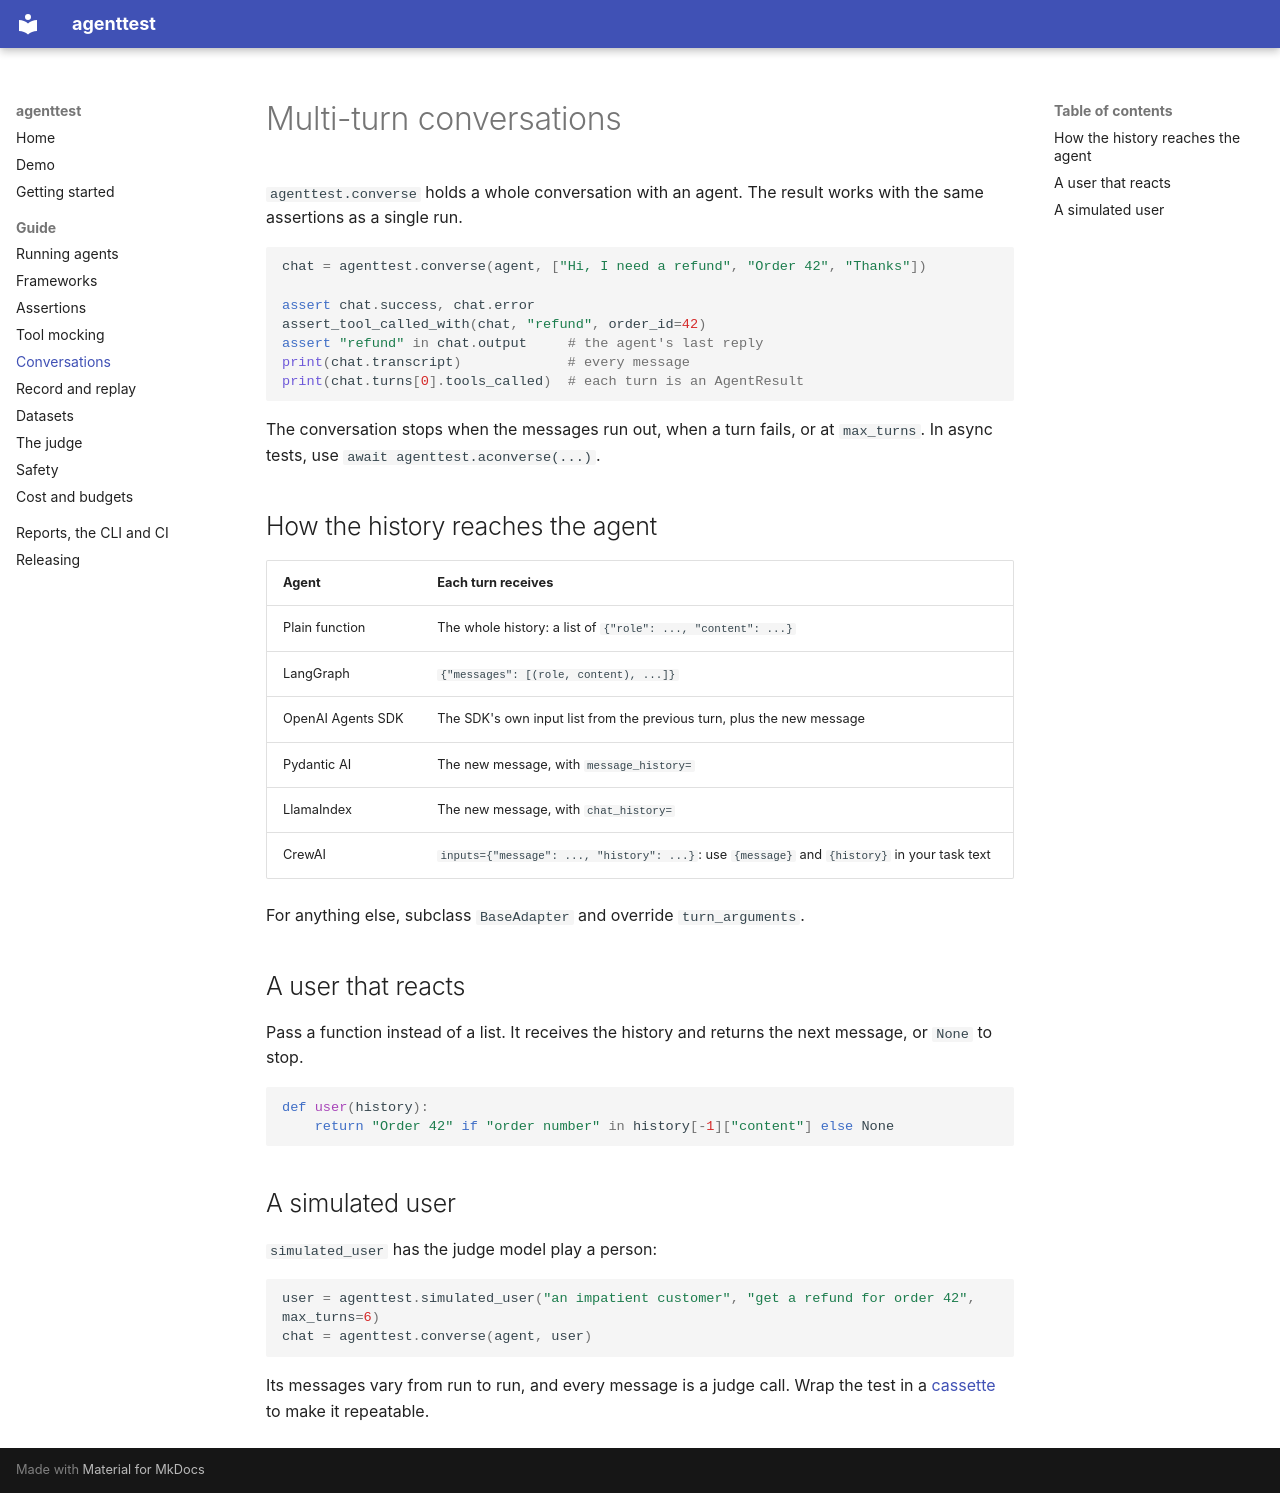

repository: nithinskumar866/agent_test_pip · page: conversations/index.html · generator: mkdocs

# Multi-turn conversations

`agenttest.converse` holds a whole conversation with an agent. The result works with the same
assertions as a single run.

```python
chat = agenttest.converse(agent, ["Hi, I need a refund", "Order 42", "Thanks"])

assert chat.success, chat.error
assert_tool_called_with(chat, "refund", order_id=42)
assert "refund" in chat.output     # the agent's last reply
print(chat.transcript)             # every message
print(chat.turns[0].tools_called)  # each turn is an AgentResult
```

The conversation stops when the messages run out, when a turn fails, or at `max_turns`. In async
tests, use `await agenttest.aconverse(...)`.

## How the history reaches the agent

| Agent | Each turn receives |
| :--- | :--- |
| Plain function | The whole history: a list of `{"role": ..., "content": ...}` |
| LangGraph | `{"messages": [(role, content), ...]}` |
| OpenAI Agents SDK | The SDK's own input list from the previous turn, plus the new message |
| Pydantic AI | The new message, with `message_history=` |
| LlamaIndex | The new message, with `chat_history=` |
| CrewAI | `inputs={"message": ..., "history": ...}`: use `{message}` and `{history}` in your task text |

For anything else, subclass `BaseAdapter` and override `turn_arguments`.

## A user that reacts

Pass a function instead of a list. It receives the history and returns the next message, or `None`
to stop.

```python
def user(history):
    return "Order 42" if "order number" in history[-1]["content"] else None
```

## A simulated user

`simulated_user` has the judge model play a person:

```python
user = agenttest.simulated_user("an impatient customer", "get a refund for order 42", max_turns=6)
chat = agenttest.converse(agent, user)
```

Its messages vary from run to run, and every message is a judge call. Wrap the test in a
[cassette](replay.md) to make it repeatable.
